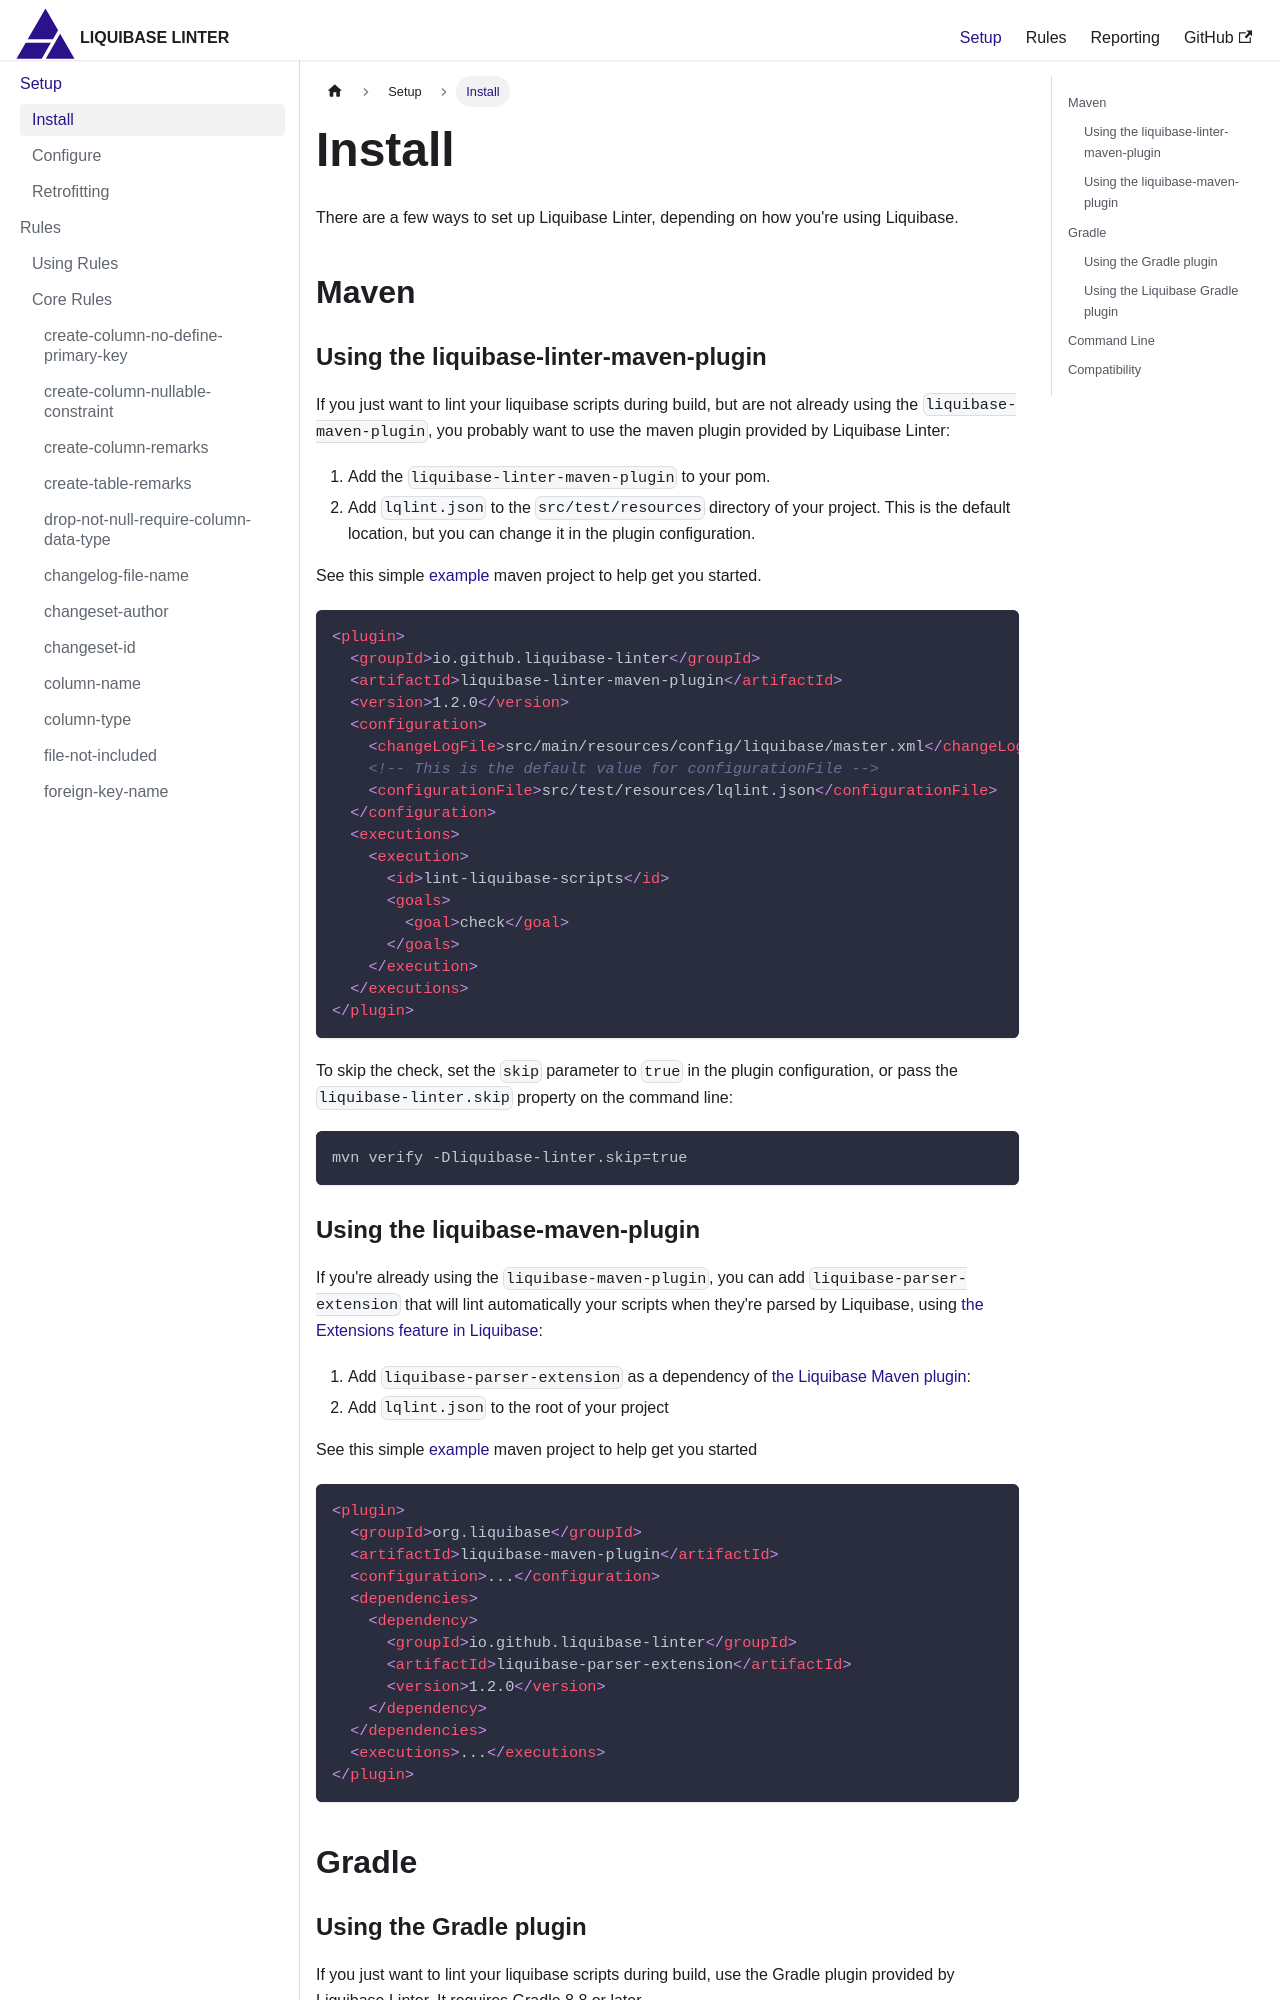

repository: liquibase-linter/liquibase-linter · page: docs/install/index.html · generator: docusaurus

---
title: Install
---

There are a few ways to set up Liquibase Linter, depending on how you're using Liquibase.

## Maven

### Using the liquibase-linter-maven-plugin

If you just want to lint your liquibase scripts during build, but are not already using the `liquibase-maven-plugin`, you probably want to use the maven plugin provided by Liquibase Linter:

1. Add the `liquibase-linter-maven-plugin` to your pom.
2. Add `lqlint.json` to the `src/test/resources` directory of your project. This is the default location, but you can change it in the plugin configuration.

See this simple [example](https://github.com/liquibase-linter/liquibase-linter/tree/main/examples/liquibase-linter-maven-plugin) maven project to help get you started.

```xml
<plugin>
  <groupId>io.github.liquibase-linter</groupId>
  <artifactId>liquibase-linter-maven-plugin</artifactId>
  <version>1.2.0</version>
  <configuration>
    <changeLogFile>src/main/resources/config/liquibase/master.xml</changeLogFile>
    <!-- This is the default value for configurationFile -->
    <configurationFile>src/test/resources/lqlint.json</configurationFile>
  </configuration>
  <executions>
    <execution>
      <id>lint-liquibase-scripts</id>
      <goals>
        <goal>check</goal>
      </goals>
    </execution>
  </executions>
</plugin>
```

To skip the check, set the `skip` parameter to `true` in the plugin configuration, or pass the `liquibase-linter.skip` property on the command line:

```shell
mvn verify -Dliquibase-linter.skip=true
```

### Using the liquibase-maven-plugin

If you're already using the `liquibase-maven-plugin`, you can add `liquibase-parser-extension` that will lint automatically your scripts when they're parsed by Liquibase, using [the Extensions feature in Liquibase](https://contribute.liquibase.com/extensions-integrations/extensions-overview/):

1. Add `liquibase-parser-extension` as a dependency of [the Liquibase Maven plugin](https://docs.liquibase.com/tools-integrations/maven/home.html):
2. Add `lqlint.json` to the root of your project

See this simple [example](https://github.com/liquibase-linter/liquibase-linter/tree/main/examples/liquibase-maven-plugin) maven project to help get you started

```xml
<plugin>
  <groupId>org.liquibase</groupId>
  <artifactId>liquibase-maven-plugin</artifactId>
  <configuration>...</configuration>
  <dependencies>
    <dependency>
      <groupId>io.github.liquibase-linter</groupId>
      <artifactId>liquibase-parser-extension</artifactId>
      <version>1.2.0</version>
    </dependency>
  </dependencies>
  <executions>...</executions>
</plugin>
```

## Gradle
